Run: headless pygame with SDL's dummy video driver; simulated clock (each Clock.tick advances the game by its frame time, no real sleeping); random seed 0; keys injected as events and as key.get_pressed() state; no mouse input.
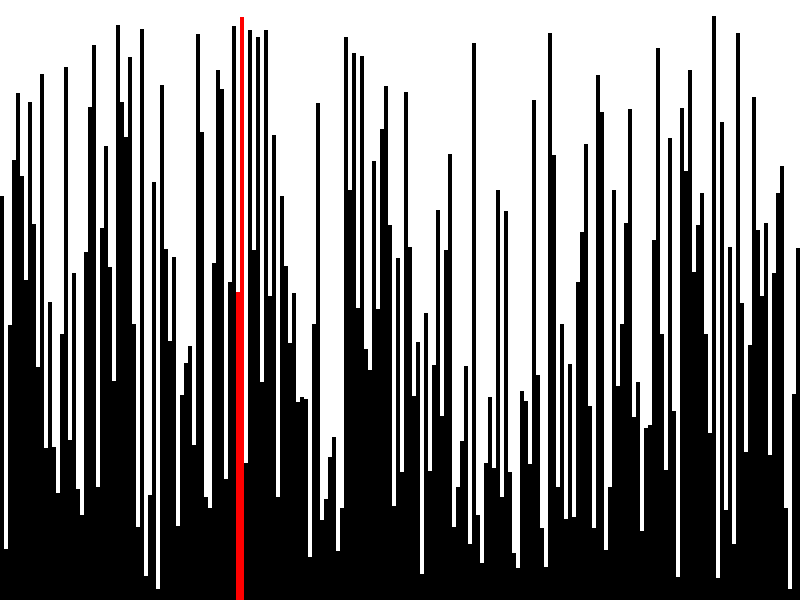
Frame 1 of 4 · flips 1–60 · no input
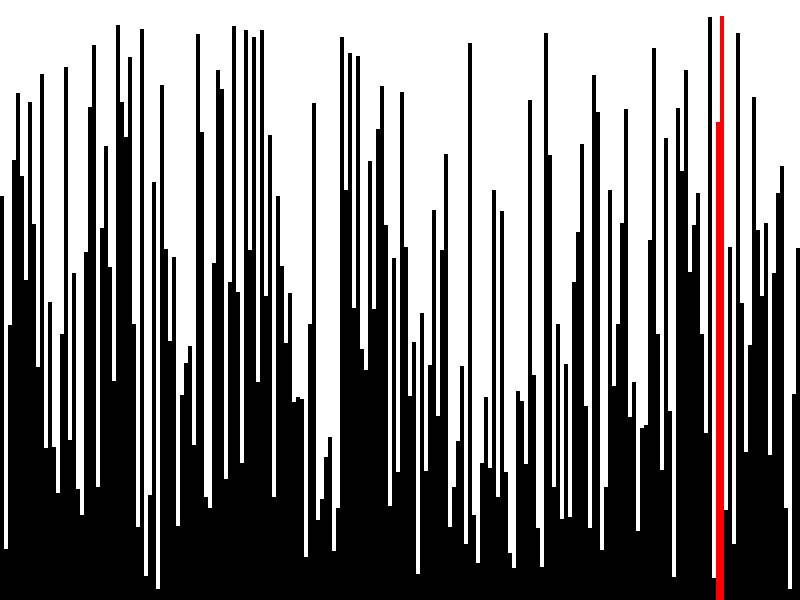
Frame 2 of 4 · flips 61–180 · tapped SPACE, RETURN · held RIGHT (→), D
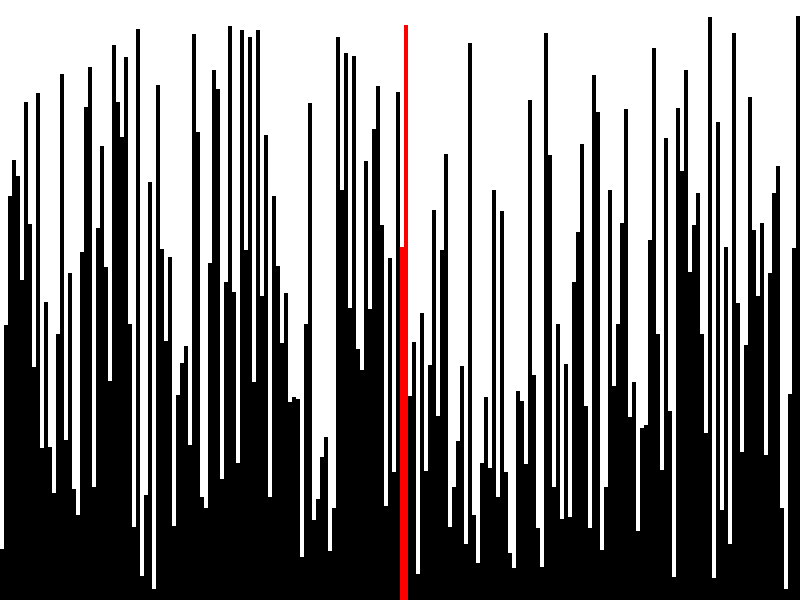
Frame 3 of 4 · flips 181–300 · held DOWN (↓), S
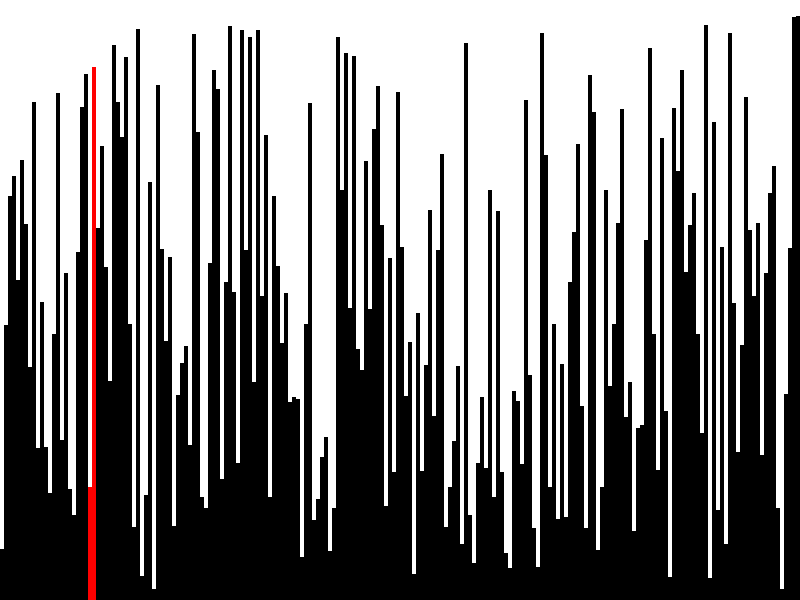
Frame 4 of 4 · flips 301–420 · held LEFT (←), A, UP (↑), W

The pygame program that drew these frames:

import pygame
import random
import math

pygame.init()

window_size = (800, 600)
window_title = "Visualisering af sorteringsalgoritmer"
screen = pygame.display.set_mode(window_size)
pygame.display.set_caption(window_title)
clock = pygame.time.Clock()

n = 200
width = window_size[0] // n
arr = [random.randint(10, window_size[1] - 10) for _ in range(n)]

def visualize(arr : list[int], indices : list[int]) -> None:
    screen.fill((255, 255, 255))
    for i in range(len(arr)):
        color = (255, 0, 0) if i in indices else (0, 0, 0)
        rect = pygame.Rect(i * width, window_size[1] - arr[i], width, arr[i])
        pygame.draw.rect(screen, color, rect)
    pygame.display.flip()
            


def selection_sort(arr : list[float]) -> list[float]:
    temp = arr.copy()

    for i in range(len(temp)):
        min_index = i

        for j in range(i + 1, len(temp)):
            if temp[j] < temp[min_index]:
                min_index = j

        temp[i], temp[min_index] = temp[min_index], temp[i];

        visualize(temp, [i, min_index])
        pygame.event.pump()
        clock.tick(60)

    return temp

def insertions_sort(arr : list[float]) -> list[float]:
    temp = arr.copy()
    for i in range(1, len(temp)):
        prev_indx = i - 1
        while temp[i] < temp[prev_indx] and prev_indx >= 0:
            temp[prev_indx], temp[i] = temp[i],temp[prev_indx]
            prev_indx -= 1

        visualize(temp, [i, prev_indx])
        pygame.event.pump()
        clock.tick(1000)
    return temp

def bubble_sort(arr : list[float]) -> list[float]:
    temp = arr.copy()

    for i in range(len(temp)):
        for j in range(len(temp) - i - 1):
            if temp[j] > temp[j+1]:
                temp[j], temp[j+1] = temp[j+1], temp[j]
            visualize(temp, [j, j+1])
            pygame.event.pump()
            clock.tick(1000)

    return temp












def vs(arr : list[float]) -> None:
    screen.fill((255,255,255))

    for i in range (len(arr)):
        rect = pygame.Rect(i * width, window_size[1] - arr[i], width, arr[i])
        pygame.draw.rect(screen, (0,0,0), rect)
    
    pygame.display.flip()






running = True
while running:
    for event in pygame.event.get():
        if event.type == pygame.QUIT:
            running = False
          
    arr = bubble_sort(arr)
pygame.quit()
